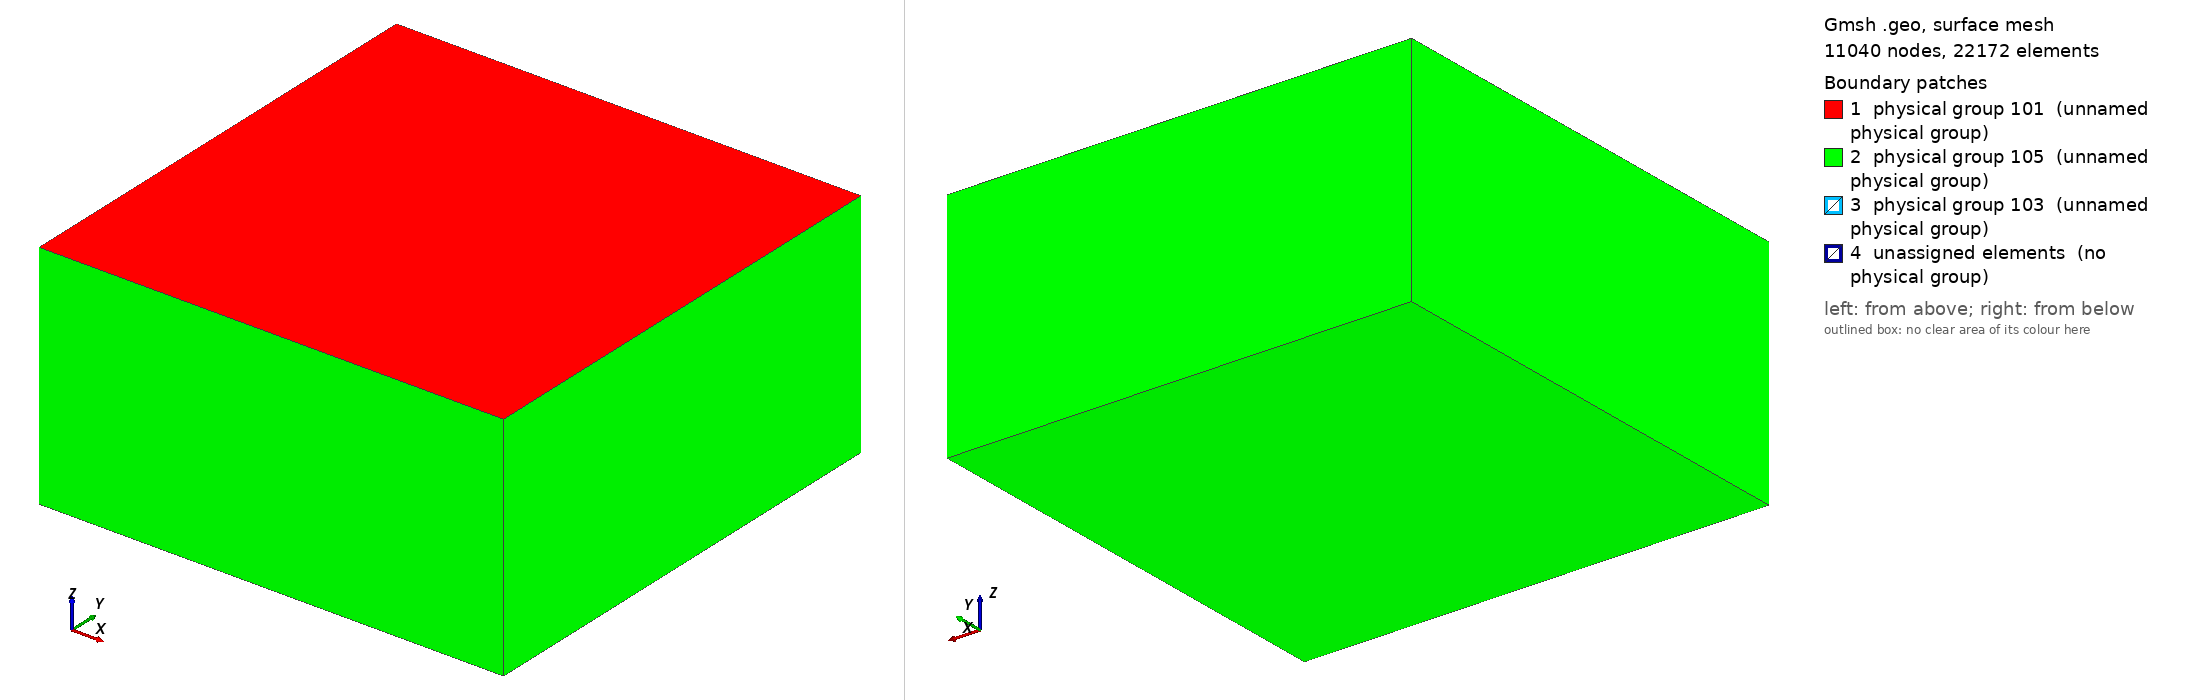

Gmsh geometry script, surface-meshed: 11040 nodes, 22172 surface elements. Boundary patches (legend numbers): 1 physical group 101 (unnamed physical group), 2 physical group 105 (unnamed physical group), 3 physical group 103 (unnamed physical group), 4 unassigned elements (no physical group). Left view from above one corner, right view from below the opposite corner. Legend entries are the model's physical surfaces; 'unassigned elements' are surfaces in no physical group. The drawing asked Gmsh for element sizes between 1% and 20% of the model's largest extent; the script's own settings can give other sizes.

=== stepover23.geo (drawn) ===
/**
 * @file
 * This file is part of SeisSol.
 *
 * @author Thomas Ulrich, Zihua Niu
 *
 * @section LICENSE
 * Copyright (c) 2014-2022, SeisSol Group
 * All rights reserved.
 *
 * Redistribution and use in source and binary forms, with or without
 * modification, are permitted provided that the following conditions are met:
 *
 * 1. Redistributions of source code must retain the above copyright notice,
 *    this list of conditions and the following disclaimer.
 *
 * 2. Redistributions in binary form must reproduce the above copyright notice,
 *    this list of conditions and the following disclaimer in the documentation
 *    and/or other materials provided with the distribution.
 *
 * 3. Neither the name of the copyright holder nor the names of its
 *    contributors may be used to endorse or promote products derived from this
 *    software without specific prior written permission.
 *
 * THIS SOFTWARE IS PROVIDED BY THE COPYRIGHT HOLDERS AND CONTRIBUTORS "AS IS"
 * AND ANY EXPRESS OR IMPLIED WARRANTIES, INCLUDING, BUT NOT LIMITED TO, THE
 * IMPLIED WARRANTIES OF  MERCHANTABILITY AND FITNESS FOR A PARTICULAR PURPOSE
 * ARE DISCLAIMED. IN NO EVENT SHALL THE COPYRIGHT HOLDER OR CONTRIBUTORS BE
 * LIABLE FOR ANY DIRECT, INDIRECT, INCIDENTAL, SPECIAL, EXEMPLARY, OR
 * CONSEQUENTIAL DAMAGES (INCLUDING, BUT NOT LIMITED TO, PROCUREMENT OF
 * SUBSTITUTE GOODS OR SERVICES; LOSS OF USE, DATA, OR PROFITS; OR BUSINESS
 * INTERRUPTION) HOWEVER CAUSED AND ON ANY THEORY OF LIABILITY, WHETHER IN
 * CONTRACT, STRICT LIABILITY, OR TORT (INCLUDING NEGLIGENCE OR OTHERWISE)
 * ARISING IN ANY WAY OUT OF THE  USE OF THIS SOFTWARE, EVEN IF ADVISED OF THE
 * POSSIBILITY OF SUCH DAMAGE.
*/


lc = 5e3;
lc_fault = 400;

Fault1_length = 30e3;
Fault1_width = 20e3;
Fault1_dip = 90*Pi/180.;

Fault2_length = 30e3;
Fault2_width = Fault1_width;
Fault2_dip = Fault1_dip;

H_dist = -1e3;
D_overlap = 10e3;

// Nucleation in X,Z local coordinates
/*
X_nucl = -40e3;
Start_nucl = 1e3;
Width_nucl = Fault1_width - 2e3;
R_nucl = 20e3;
lc_nucl = 400;
*/

Xmax = 60e3;
Xmin = -Xmax;

Ymax =  60e3 + 0.5 * Fault1_width  *Cos(Fault1_dip);
Ymin = -60e3 +  0.5 * Fault1_width  *Cos(Fault1_dip);

Zmin = -Ymax;

// Create the Volume
Point(1) = {Xmin, Ymin, 0, lc};
Point(2) = {Xmin, Ymax, 0, lc};
Point(3) = {Xmax, Ymax, 0, lc};
Point(4) = {Xmax, Ymin, 0, lc};
Line(1) = {1, 2};
Line(2) = {2, 3};
Line(3) = {3, 4};
Line(4) = {4, 1};
Curve Loop(5) = {1,2,3,4};
Plane Surface(1) = {5};
Extrude {0,0, Zmin} { Surface{1}; }

// Create the fault 1
Point(100) = {-25e3, Fault1_width  *Cos(Fault1_dip), -Fault1_width  *Sin(Fault1_dip), lc};
Point(101) = {-25e3, 0, 0e3, lc};
Point(102) = {-25e3+Fault1_length, 0,  0e3, lc};
Point(103) = {-25e3+Fault1_length, Fault1_width  *Cos(Fault1_dip), -Fault1_width  *Sin(Fault1_dip), lc};
Line(100) = {100, 101};
Line(101) = {101, 102};
Line{101} In Surface{1};
Line(102) = {102, 103};
Line(103) = {103, 100};

// Create the fault 2
Point(300) = {5e3-D_overlap, H_dist+Fault2_width  *Cos(Fault2_dip), -Fault2_width  *Sin(Fault2_dip), lc};
Point(301) = {5e3-D_overlap, H_dist+0, 0e3, lc};
Point(302) = {5e3-D_overlap+Fault2_length, H_dist+0,  0e3, lc};
Point(303) = {5e3-D_overlap+Fault2_length, H_dist+Fault2_width  *Cos(Fault2_dip), -Fault2_width  *Sin(Fault2_dip), lc};
Line(300) = {300, 301};
Line(301) = {301, 302};
Line{301} In Surface{1};
Line(302) = {302, 303};
Line(303) = {303, 300};

// Create nucleation patch
/*
Point(201) = {X_nucl + R_nucl , (Start_nucl + Width_nucl) * Cos(Fault1_dip), -(Start_nucl + Width_nucl)  *Sin(Fault1_dip), lc_nucl};
Point(202) = {X_nucl + R_nucl , (Start_nucl) * Cos(Fault1_dip)             , -(Start_nucl)  *Sin(Fault1_dip), lc_nucl};
Point(203) = {X_nucl          , (Start_nucl) * Cos(Fault1_dip)             , -(Start_nucl)  *Sin(Fault1_dip), lc_nucl};
Point(204) = {X_nucl          , (Start_nucl + Width_nucl) * Cos(Fault1_dip), -(Start_nucl + Width_nucl)  *Sin(Fault1_dip), lc_nucl};
Line(200) = {201, 202};
Line(201) = {202, 203};
Line(202) = {203, 204};
Line(203) = {204, 201};
Curve Loop(204) = {200,201,202,203};
Plane Surface(200) = {204};
*/

Curve Loop(105) = {100,101,102,103};
Plane Surface(100) = {105};

Curve Loop(305) = {300,301,302,303};
Plane Surface(300) = {305};

// There is a bug in "Attractor", we need to define a Ruled surface in FaceList
Line Loop(106) = {100,101,102,103};
Ruled Surface(101) = {106};
Ruled Surface(301) = {305};

Surface{100,300} In Volume{1};

// Managing coarsening away from the fault
// Attractor field returns the distance to the curve (actually, the
// distance to 100 equidistant points on the curve)
Field[1] = Distance;
Field[1].FacesList = {101,301};

// Matheval field returns "distance squared + lc/20"
Field[2] = MathEval;
//Field[2].F = Sprintf("0.02*F1 + 0.00001*F1^2 + %g", lc_fault);
//Field[2].F = Sprintf("0.02*F1 +(F1/2e3)^2 + %g", lc_fault);
Field[2].F = Sprintf("0.05*F1 +(F1/2.5e3)^2 + %g", lc_fault);

// Managing coarsening around the nucleation Patch
/*
Field[3] = Distance;
Field[3].FacesList = {201};

Field[4] = Threshold;
Field[4].IField = 3;
Field[4].LcMin = lc_nucl;
Field[4].LcMax = lc_fault;
Field[4].DistMin = 0.4*R_nucl;
Field[4].DistMax = 2*0.4*R_nucl;

Field[5] = Restrict;
Field[5].IField = 4;
Field[5].FacesList = {100,200};
*/

// Equivalent of propagation size on element
Field[3] = Threshold;
Field[3].IField = 1;
Field[3].LcMin = lc_fault;
Field[3].LcMax = lc;
Field[3].DistMin = 2*lc_fault;
Field[3].DistMax = 2*lc_fault+0.001;


Field[4] = Min;
Field[4].FieldsList = {2,3};

Background Field = 4;

Physical Surface(101) = {1};
Physical Surface(103) = {100,300};
// This ones are read from the gui
Physical Surface(105) = {14,18,22,26,27};

Physical Volume(1) = {1};
Mesh.MshFileVersion = 2.2;
